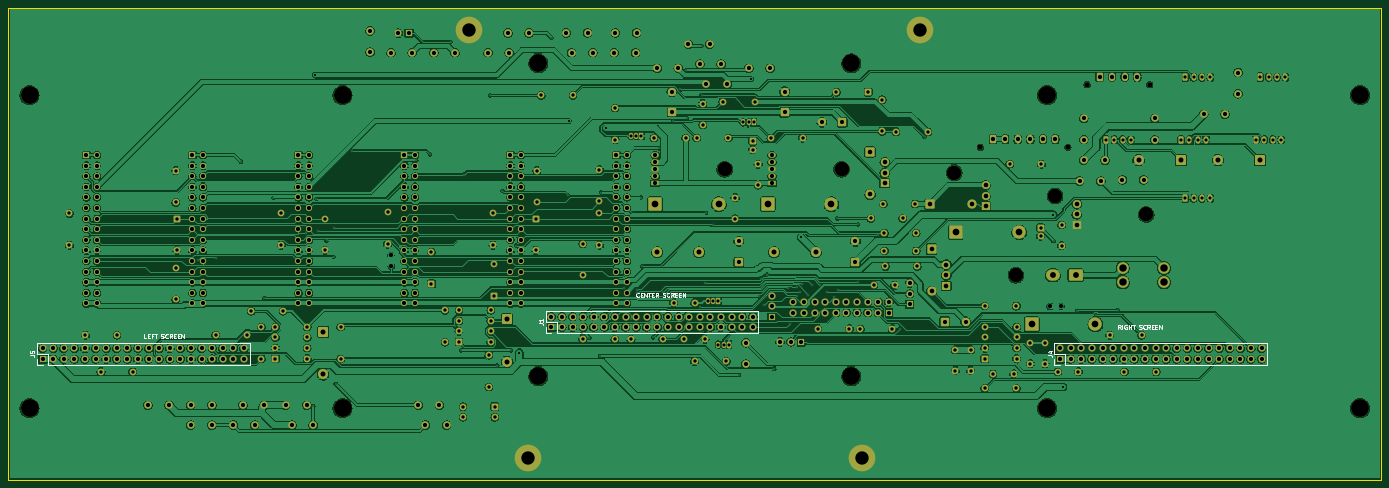
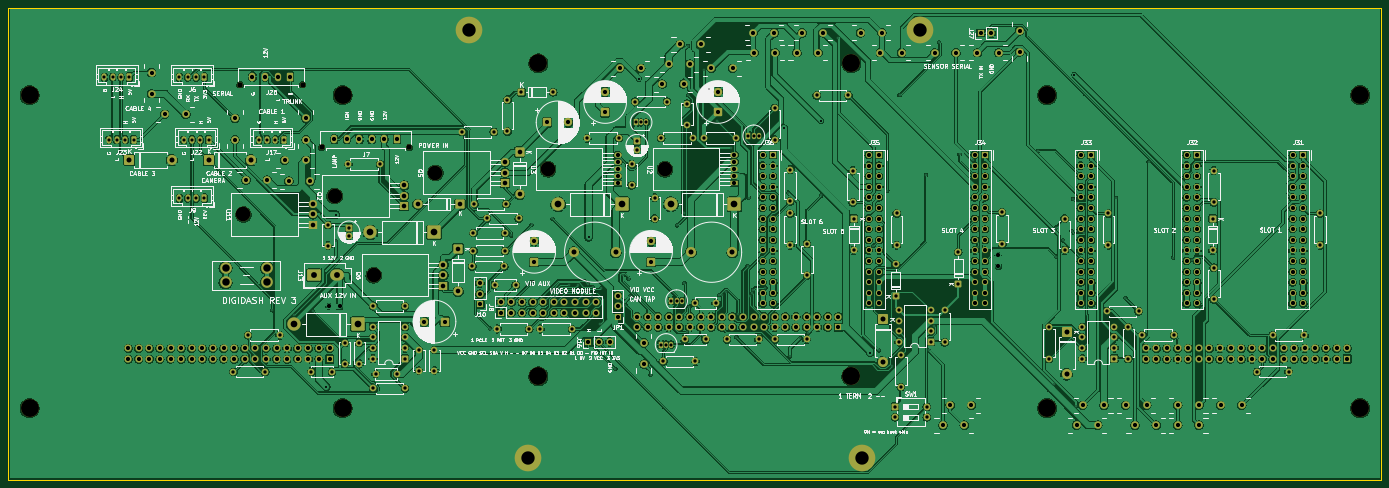
Circuit board: 11 layer files. Board 329.0 x 113.0 mm.
- bottom_copper: DigiDash3-B_Cu.gbl (1029550 bytes)
- bottom_mask: DigiDash3-B_Mask.gbs (24075 bytes)
- paste: DigiDash3-B_Paste.gbp (454 bytes)
- bottom_silk: DigiDash3-B_Silkscreen.gbo (308090 bytes)
- outline: DigiDash3-Edge_Cuts.gm1 (684 bytes)
- top_copper: DigiDash3-F_Cu.gtl (920251 bytes)
- top_mask: DigiDash3-F_Mask.gts (24075 bytes)
- paste: DigiDash3-F_Paste.gtp (454 bytes)
- top_silk: DigiDash3-F_Silkscreen.gto (39720 bytes)
- drill: DigiDash3-NPTH.drl (794 bytes)
- drill: DigiDash3-PTH.drl (12312 bytes)

=== bottom_copper: DigiDash3-B_Cu.gbl (1029550 bytes, source omitted) ===
=== bottom_mask: DigiDash3-B_Mask.gbs (24075 bytes, source omitted) ===
=== paste: DigiDash3-B_Paste.gbp ===
%TF.GenerationSoftware,KiCad,Pcbnew,10.0.2*%
%TF.CreationDate,2026-10-26T14:32:04-04:00*%
%TF.ProjectId,DigiDash3,44696769-4461-4736-9833-2e6b69636164,rev?*%
%TF.SameCoordinates,Original*%
%TF.FileFunction,Paste,Bot*%
%TF.FilePolarity,Positive*%
%FSLAX46Y46*%
G04 Gerber Fmt 4.6, Leading zero omitted, Abs format (unit mm)*
G04 Created by KiCad (PCBNEW 10.0.2) date 2026-10-26 14:32:04*
%MOMM*%
%LPD*%
G01*
G04 APERTURE LIST*
G04 APERTURE END LIST*
M02*

=== bottom_silk: DigiDash3-B_Silkscreen.gbo (308090 bytes, source omitted) ===
=== outline: DigiDash3-Edge_Cuts.gm1 ===
%TF.GenerationSoftware,KiCad,Pcbnew,10.0.2*%
%TF.CreationDate,2026-10-26T14:32:04-04:00*%
%TF.ProjectId,DigiDash3,44696769-4461-4736-9833-2e6b69636164,rev?*%
%TF.SameCoordinates,Original*%
%TF.FileFunction,Profile,NP*%
%FSLAX46Y46*%
G04 Gerber Fmt 4.6, Leading zero omitted, Abs format (unit mm)*
G04 Created by KiCad (PCBNEW 10.0.2) date 2026-10-26 14:32:04*
%MOMM*%
%LPD*%
G01*
G04 APERTURE LIST*
%TA.AperFunction,Profile*%
%ADD10C,0.050000*%
%TD*%
G04 APERTURE END LIST*
D10*
X20000000Y-20000000D02*
X349000000Y-20000000D01*
X20000000Y-133000000D02*
X20000000Y-20000000D01*
X349000000Y-20000000D02*
X349000000Y-133000000D01*
X349000000Y-133000000D02*
X20000000Y-133000000D01*
M02*

=== top_copper: DigiDash3-F_Cu.gtl (920251 bytes, source omitted) ===
=== top_mask: DigiDash3-F_Mask.gts (24075 bytes, source omitted) ===
=== paste: DigiDash3-F_Paste.gtp ===
%TF.GenerationSoftware,KiCad,Pcbnew,10.0.2*%
%TF.CreationDate,2026-10-26T14:32:04-04:00*%
%TF.ProjectId,DigiDash3,44696769-4461-4736-9833-2e6b69636164,rev?*%
%TF.SameCoordinates,Original*%
%TF.FileFunction,Paste,Top*%
%TF.FilePolarity,Positive*%
%FSLAX46Y46*%
G04 Gerber Fmt 4.6, Leading zero omitted, Abs format (unit mm)*
G04 Created by KiCad (PCBNEW 10.0.2) date 2026-10-26 14:32:04*
%MOMM*%
%LPD*%
G01*
G04 APERTURE LIST*
G04 APERTURE END LIST*
M02*

=== top_silk: DigiDash3-F_Silkscreen.gto (39720 bytes, source omitted) ===
=== drill: DigiDash3-NPTH.drl ===
M48
; DRILL file KiCad 10.0.2 date 2026-10-26T14:32:04
; FORMAT={-:-/ absolute / metric / decimal}
; #@! TF.CreationDate,2026-10-26T14:32:04-04:00
; #@! TF.GenerationSoftware,Kicad,Pcbnew,10.0.2
; #@! TF.FileFunction,NonPlated,1,2,NPTH
FMAT,2
METRIC
; #@! TA.AperFunction,NonPlated,NPTH,ComponentDrill
T1C1.270
; #@! TA.AperFunction,NonPlated,NPTH,ComponentDrill
T2C3.500
; #@! TA.AperFunction,NonPlated,NPTH,ComponentDrill
T3C4.300
%
G90
G05
T1
X252.9Y-53.375
X273.9Y-53.375
X278.5Y-38.375
X293.5Y-38.375
T2
X191.66Y-58.6
X219.66Y-58.6
X246.66Y-59.46
X261.43Y-84.0
X270.83Y-65.0
X292.66Y-69.46
T3
X25.08Y-40.855
X25.08Y-115.855
X100.08Y-40.855
X100.08Y-115.855
X147.0Y-33.235
X147.0Y-108.235
X222.0Y-33.235
X222.0Y-108.235
X268.92Y-40.855
X268.92Y-115.855
X343.92Y-40.855
X343.92Y-115.855
M30

=== drill: DigiDash3-PTH.drl (12312 bytes, source omitted) ===
